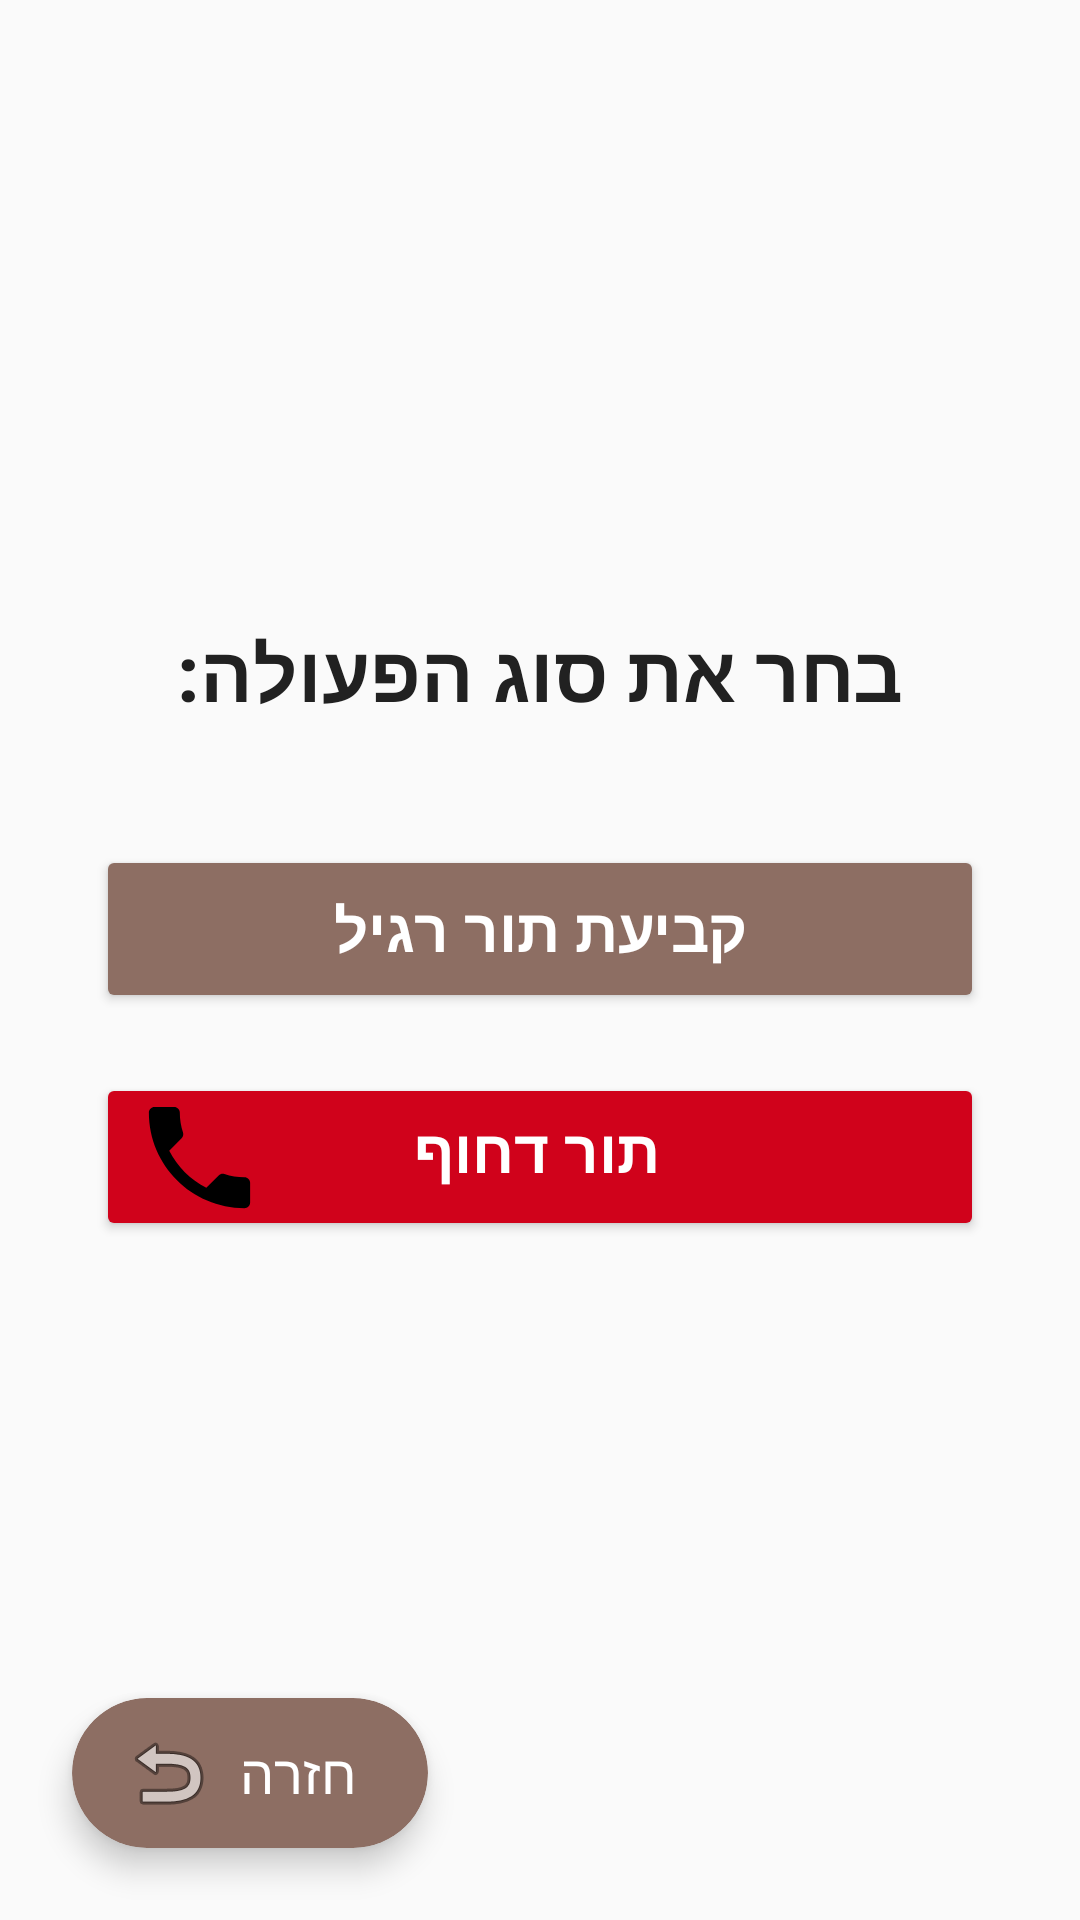

Produce the Android XML layout that renders to this screen, including the resource entries it uses.
<!-- AndroidManifest.xml: application theme Theme.Turbo_Fix -->
<!-- res/layout/activity_service_selection.xml -->
<?xml version="1.0" encoding="utf-8"?>
<FrameLayout xmlns:android="http://schemas.android.com/apk/res/android"
    xmlns:app="http://schemas.android.com/apk/res-auto"
    android:layout_width="match_parent"
    android:layout_height="match_parent"
    android:background="#FAFAFA">

    <LinearLayout
        android:layout_width="match_parent"
        android:layout_height="match_parent"
        android:orientation="vertical"
        android:gravity="center"
        android:padding="32dp">

        <TextView
            android:text="בחר את סוג הפעולה:"
            android:textSize="26sp"
            android:textColor="#212121"
            android:textStyle="bold"
            android:fontFamily="sans-serif-medium"
            android:layout_marginBottom="40dp"
            android:layout_width="wrap_content"
            android:layout_height="wrap_content" />

        <Button
            android:id="@+id/scheduleAppointmentBtn"
            android:text="קביעת תור רגיל"
            android:layout_width="match_parent"
            android:layout_height="56dp"
            android:backgroundTint="#8D6E63"
            android:textColor="#FFFFFF"
            android:textSize="20sp"
            android:textStyle="bold"
            android:fontFamily="sans-serif-medium"
            android:layout_marginBottom="20dp"
            android:padding="12dp"
            android:elevation="4dp"
            app:cornerRadius="12dp" />

        <Button
            android:id="@+id/urgentCallBtn"
            android:text="           תור דחוף (התקשר)"
            android:layout_width="match_parent"
            android:layout_height="56dp"
            android:backgroundTint="#D0021B"
            android:textColor="#FFFFFF"
            android:textSize="20sp"
            android:textStyle="bold"
            android:fontFamily="sans-serif-medium"
            android:padding="12dp"
            android:drawableEnd="@drawable/ic_call"
            android:layoutDirection="rtl"
            android:drawablePadding="8dp"
            android:elevation="4dp"
            app:cornerRadius="12dp"
            android:layout_marginBottom="20dp" />
    </LinearLayout>

    
    <androidx.cardview.widget.CardView
        android:layout_width="wrap_content"
        android:layout_height="wrap_content"
        android:layout_gravity="start|bottom"
        android:layout_margin="24dp"
        app:cardCornerRadius="25dp"
        app:cardElevation="6dp"
        app:cardBackgroundColor="#8D6E63">

        <Button
            android:id="@+id/backToClientBtn"
            android:layout_width="wrap_content"
            android:layout_height="50dp"
            android:background="?android:attr/selectableItemBackground"
            android:drawableStart="@android:drawable/ic_menu_revert"
            android:drawablePadding="8dp"
            android:paddingStart="16dp"
            android:paddingEnd="24dp"
            android:text="חזרה"
            android:textColor="#FFFFFF"
            android:textSize="18sp" />

    </androidx.cardview.widget.CardView>

</FrameLayout>
<!-- resources referenced by this layout -->
<resources>
  <!-- drawable ic_call (drawable) -->
  <vector xmlns:android="http://schemas.android.com/apk/res/android" android:height="45dp" android:tint="#000000" android:viewportHeight="24" android:viewportWidth="24" android:width="45dp">
        
      <path android:fillColor="@android:color/white" android:pathData="M6.62,10.79c1.44,2.83 3.76,5.14 6.59,6.59l2.2,-2.2c0.27,-0.27 0.67,-0.36 1.02,-0.24 1.12,0.37 2.33,0.57 3.57,0.57 0.55,0 1,0.45 1,1V20c0,0.55 -0.45,1 -1,1 -9.39,0 -17,-7.61 -17,-17 0,-0.55 0.45,-1 1,-1h3.5c0.55,0 1,0.45 1,1 0,1.25 0.2,2.45 0.57,3.57 0.11,0.35 0.03,0.74 -0.25,1.02l-2.2,2.2z"/>
      
  </vector>
  <style name="Theme.Turbo_Fix" parent="Base.Theme.Turbo_Fix" />
  <style name="Base.Theme.Turbo_Fix" parent="Theme.Material3.DayNight.NoActionBar">
          
          <item name="colorPrimary">#8D6E63</item>
          <item name="colorPrimaryVariant">#6F4E43</item>
          <item name="colorOnPrimary">@color/white</item>
          
          
          <item name="colorSecondary">#795548</item>
          <item name="colorSecondaryVariant">#5D4037</item>
          <item name="colorOnSecondary">@color/white</item>
          
          
          <item name="android:statusBarColor">@android:color/transparent</item>
          <item name="android:windowLightStatusBar">true</item>
          
          
          <item name="android:windowBackground">@color/white</item>
          <item name="elevationOverlayEnabled">false</item>
      </style>
  <color name="white">#FFFFFFFF</color>
</resources>
